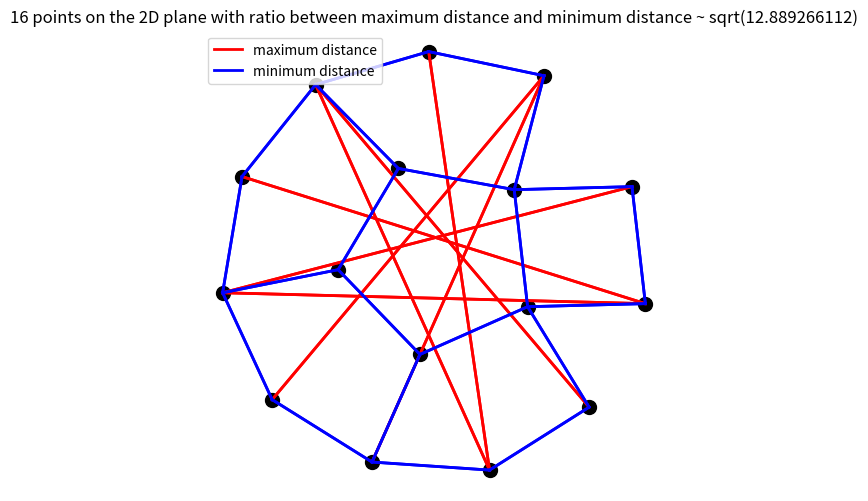

The matplotlib source for this figure:
#@title Construction 1: Data
import numpy as np

construction_1 = np.array([(0.8470278707092158, 0.2918282514726773), (-0.23745459443195124, -0.8571978965568918), (0.3557900209463371, 0.279097289488927), (-0.8607342601440215, -0.15089717398730187), (-0.4726876231254993, 0.7174253632783496), (-0.3788383952523786, -0.05470430230958746), (-0.03757671392994971, -0.4082819539247519), (0.4800129548135765, 0.7545395596986599), (-0.000979763279861421, 0.8551512034827423), (-0.7797718797834859, 0.33379016991681987), (-0.6541792267650747, -0.5967802443605281), (0.6682256918291543, -0.6282247082504422), (0.9028949024748079, -0.1963885801084583), (0.41165705912895084, -0.2091194383890215), (0.25280396897954216, -0.8907156599623591), (-0.12757658935294616, 0.3676038779372552)])


#@title Construction 1: verification
import scipy as sp

print(f'Construction 1 has {len(construction_1)} points in {construction_1.shape[1]} dimensions.')
pairwise_distances = sp.spatial.distance.pdist(construction_1)
min_distance = np.min(pairwise_distances)
max_distance = np.max(pairwise_distances)

ratio_squared = (max_distance / min_distance)**2
print(f"Ratio of max distance to min distance: sqrt({ratio_squared})")


#@title Construction 1: Visualization
import matplotlib.pyplot as plt

def plot_point_configuration(points: np.ndarray):
  """Plots a 2D point configuration, highlighting closest and furthest pairs."""
  condensed_distances = sp.spatial.distance.pdist(points)
  min_distance = np.min(condensed_distances)
  max_distance = np.max(condensed_distances)
  ratio = (max_distance / min_distance)**2
  distance_matrix = sp.spatial.distance.squareform(condensed_distances)

  max_distance_pairs_indices = np.where(np.isclose(distance_matrix, max_distance))
  min_distance_pairs_indices = np.where(np.isclose(distance_matrix, min_distance))

  plt.figure(figsize=(6, 6))
  plt.scatter(points[:, 0], points[:, 1], color='black', s=100)

  # Highlight max distance pairs (red).
  for i_index, j_index in zip(*max_distance_pairs_indices):
    plt.plot([points[i_index, 0], points[j_index, 0]], [points[i_index, 1], points[j_index, 1]], color='red', linewidth=2, label='maximum distance' if 'maximum distance' not in plt.gca().get_legend_handles_labels()[1] else "")

  # Highlight min distance pairs (blue).
  for i_index, j_index in zip(*min_distance_pairs_indices):
    plt.plot([points[i_index, 0], points[j_index, 0]], [points[i_index, 1], points[j_index, 1]], color='blue', linewidth=2, label='minimum distance' if 'minimum distance' not in plt.gca().get_legend_handles_labels()[1] else "")

  # Customize plot appearance.
  plt.title(f"{len(points)} points on the 2D plane with ratio between maximum distance and minimum distance ~ sqrt({ratio:.9f})")
  plt.axis('off')
  plt.gca().set_aspect('equal', adjustable='box')
  plt.legend()
  plt.show()

plot_point_configuration(construction_1)
